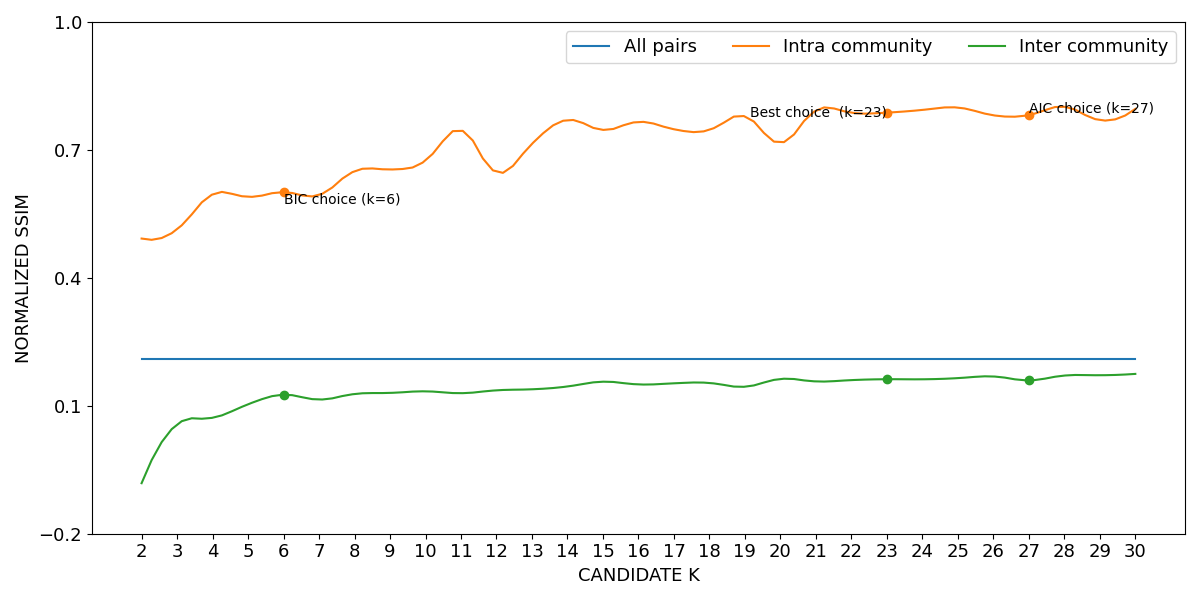

Source data for this figure (header and first rows):
curve, all_pairs, k=2|intra_community, k=3|intra_community, k=4|intra_community, k=5|intra_community, k=6|intra_community, k=7|intra_community, k=8|intra_community, k=9|intra_community, k=10|intra_community, k=11|intra_community, k=12|intra_community, k=13|intra_community, k=14|intra_community, k=15|intra_community, k=16|intra_community, k=17|intra_community, k=18|intra_community, k=19|intra_community, k=20|intra_community, k=21|intra_community, k=22|intra_community, k=23|intra_community
lower, 0.2089, 0.4911, 0.5123, 0.5945, 0.5885, 0.5992, 0.5926, 0.6488, 0.6526, 0.6737, 0.7452, 0.6458, 0.7128, 0.7692, 0.7456, 0.7647, 0.7472, 0.7457, 0.7778, 0.7149, 0.7915, 0.7862, 0.7862
mean, 0.2098, 0.4922, 0.5137, 0.5959, 0.59, 0.6008, 0.5942, 0.6502, 0.6541, 0.6752, 0.7463, 0.6474, 0.7142, 0.7704, 0.747, 0.7658, 0.7484, 0.747, 0.7788, 0.7165, 0.7926, 0.7874, 0.7874
upper, 0.2108, 0.4932, 0.5151, 0.5973, 0.5916, 0.6023, 0.5958, 0.6517, 0.6556, 0.6767, 0.7475, 0.649, 0.7156, 0.7715, 0.7484, 0.7669, 0.7497, 0.7484, 0.7798, 0.7181, 0.7937, 0.7886, 0.7886
